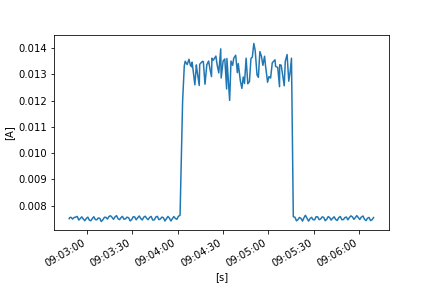

Source data for this figure (header and first rows):
FLUKE 289, V1.16, 32940021
To display full timestamps use Format Ce…
Reading, Sample, , Start Time, Duration, Max Time, Max, , Average, , Min Time, Min, , Description, Stop Time
1, 0.007498, A AC, 21/10/2022 9:02:48.3, 0:00:00.3, 21/10/2022 9:02:48.5, 0.00752, A AC, 0.00751, A AC, 21/10/2022 9:02:48.3, 0.007498, A AC, Interval, 21/10/2022 9:02:48.6
2, 0.007531, A AC, 21/10/2022 9:02:48.6, 0:00:00.9, 21/10/2022 9:02:49.4, 0.007589, A AC, 0.007552, A AC, 21/10/2022 9:02:48.7, 0.007529, A AC, Interval, 21/10/2022 9:02:49.5
3, 0.007599, A AC, 21/10/2022 9:02:49.5, 0:00:01.0, 21/10/2022 9:02:49.6, 0.007605, A AC, 0.007561, A AC, 21/10/2022 9:02:50.4, 0.007504, A AC, Interval, 21/10/2022 9:02:50.5
4, 0.007491, A AC, 21/10/2022 9:02:50.5, 0:00:01.0, 21/10/2022 9:02:50.7, 0.007507, A AC, 0.007495, A AC, 21/10/2022 9:02:51.1, 0.007485, A AC, Interval, 21/10/2022 9:02:51.5
5, 0.007507, A AC, 21/10/2022 9:02:51.5, 0:00:01.0, 21/10/2022 9:02:52.4, 0.007571, A AC, 0.007551, A AC, 21/10/2022 9:02:51.5, 0.007507, A AC, Interval, 21/10/2022 9:02:52.5
6, 0.007577, A AC, 21/10/2022 9:02:52.5, 0:00:01.0, 21/10/2022 9:02:53.5, 0.007591, A AC, 0.007569, A AC, 21/10/2022 9:02:52.9, 0.007552, A AC, Interval, 21/10/2022 9:02:53.6
7, 0.00763, A AC, 21/10/2022 9:02:53.6, 0:00:01.0, 21/10/2022 9:02:53.7, 0.007646, A AC, 0.007596, A AC, 21/10/2022 9:02:54.5, 0.00753, A AC, Interval, 21/10/2022 9:02:54.6
8, 0.007512, A AC, 21/10/2022 9:02:54.6, 0:00:01.0, 21/10/2022 9:02:54.6, 0.007512, A AC, 0.007456, A AC, 21/10/2022 9:02:55.0, 0.007433, A AC, Interval, 21/10/2022 9:02:55.6
9, 0.007469, A AC, 21/10/2022 9:02:55.6, 0:00:01.0, 21/10/2022 9:02:56.4, 0.00754, A AC, 0.007514, A AC, 21/10/2022 9:02:55.6, 0.007469, A AC, Interval, 21/10/2022 9:02:56.6
10, 0.007545, A AC, 21/10/2022 9:02:56.6, 0:00:01.0, 21/10/2022 9:02:57.2, 0.007604, A AC, 0.007579, A AC, 21/10/2022 9:02:56.6, 0.007545, A AC, Interval, 21/10/2022 9:02:57.6
11, 0.007564, A AC, 21/10/2022 9:02:57.6, 0:00:01.0, 21/10/2022 9:02:57.6, 0.007564, A AC, 0.007498, A AC, 21/10/2022 9:02:58.5, 0.007446, A AC, Interval, 21/10/2022 9:02:58.6
12, 0.007435, A AC, 21/10/2022 9:02:58.6, 0:00:01.0, 21/10/2022 9:02:59.5, 0.007473, A AC, 0.007432, A AC, 21/10/2022 9:02:58.9, 0.007406, A AC, Interval, 21/10/2022 9:02:59.6
13, 0.007483, A AC, 21/10/2022 9:02:59.6, 0:00:01.0, 21/10/2022 9:03:00.4, 0.007539, A AC, 0.007519, A AC, 21/10/2022 9:02:59.6, 0.007483, A AC, Interval, 21/10/2022 9:03:00.6
14, 0.007551, A AC, 21/10/2022 9:03:00.6, 0:00:01.0, 21/10/2022 9:03:01.0, 0.00759, A AC, 0.007569, A AC, 21/10/2022 9:03:01.5, 0.007527, A AC, Interval, 21/10/2022 9:03:01.6
15, 0.007505, A AC, 21/10/2022 9:03:01.6, 0:00:01.0, 21/10/2022 9:03:01.6, 0.007505, A AC, 0.007454, A AC, 21/10/2022 9:03:02.5, 0.0074, A AC, Interval, 21/10/2022 9:03:02.6
16, 0.007393, A AC, 21/10/2022 9:03:02.6, 0:00:01.0, 21/10/2022 9:03:03.5, 0.00748, A AC, 0.00743, A AC, 21/10/2022 9:03:02.6, 0.007393, A AC, Interval, 21/10/2022 9:03:03.6
17, 0.007487, A AC, 21/10/2022 9:03:03.6, 0:00:01.0, 21/10/2022 9:03:04.5, 0.007547, A AC, 0.007516, A AC, 21/10/2022 9:03:03.6, 0.007487, A AC, Interval, 21/10/2022 9:03:04.6
18, 0.007561, A AC, 21/10/2022 9:03:04.6, 0:00:01.0, 21/10/2022 9:03:04.9, 0.007613, A AC, 0.007583, A AC, 21/10/2022 9:03:05.5, 0.007536, A AC, Interval, 21/10/2022 9:03:05.6
19, 0.007521, A AC, 21/10/2022 9:03:05.6, 0:00:00.9, 21/10/2022 9:03:05.6, 0.007521, A AC, 0.007472, A AC, 21/10/2022 9:03:06.4, 0.007434, A AC, Interval, 21/10/2022 9:03:06.5
20, 0.007444, A AC, 21/10/2022 9:03:06.5, 0:00:01.0, 21/10/2022 9:03:07.4, 0.007507, A AC, 0.007466, A AC, 21/10/2022 9:03:06.5, 0.007444, A AC, Interval, 21/10/2022 9:03:07.5
21, 0.007508, A AC, 21/10/2022 9:03:07.5, 0:00:01.0, 21/10/2022 9:03:08.4, 0.007576, A AC, 0.007536, A AC, 21/10/2022 9:03:07.5, 0.007508, A AC, Interval, 21/10/2022 9:03:08.5
22, 0.007583, A AC, 21/10/2022 9:03:08.5, 0:00:01.0, 21/10/2022 9:03:08.5, 0.007583, A AC, 0.007527, A AC, 21/10/2022 9:03:09.4, 0.00745, A AC, Interval, 21/10/2022 9:03:09.5
23, 0.007437, A AC, 21/10/2022 9:03:09.5, 0:00:01.0, 21/10/2022 9:03:09.5, 0.007437, A AC, 0.007402, A AC, 21/10/2022 9:03:10.3, 0.007375, A AC, Interval, 21/10/2022 9:03:10.6
24, 0.007393, A AC, 21/10/2022 9:03:10.6, 0:00:01.0, 21/10/2022 9:03:11.5, 0.00754, A AC, 0.00747, A AC, 21/10/2022 9:03:10.6, 0.007393, A AC, Interval, 21/10/2022 9:03:11.6
25, 0.007541, A AC, 21/10/2022 9:03:11.6, 0:00:01.0, 21/10/2022 9:03:12.5, 0.007596, A AC, 0.007563, A AC, 21/10/2022 9:03:11.8, 0.007539, A AC, Interval, 21/10/2022 9:03:12.6
26, 0.007585, A AC, 21/10/2022 9:03:12.6, 0:00:01.0, 21/10/2022 9:03:12.6, 0.007585, A AC, 0.007559, A AC, 21/10/2022 9:03:13.5, 0.00752, A AC, Interval, 21/10/2022 9:03:13.6
27, 0.007505, A AC, 21/10/2022 9:03:13.6, 0:00:01.0, 21/10/2022 9:03:14.5, 0.007527, A AC, 0.007495, A AC, 21/10/2022 9:03:13.9, 0.007476, A AC, Interval, 21/10/2022 9:03:14.6
28, 0.007545, A AC, 21/10/2022 9:03:14.6, 0:00:01.0, 21/10/2022 9:03:15.1, 0.007617, A AC, 0.007594, A AC, 21/10/2022 9:03:14.6, 0.007545, A AC, Interval, 21/10/2022 9:03:15.6
29, 0.007586, A AC, 21/10/2022 9:03:15.6, 0:00:01.0, 21/10/2022 9:03:16.2, 0.007638, A AC, 0.00762, A AC, 21/10/2022 9:03:15.6, 0.007586, A AC, Interval, 21/10/2022 9:03:16.6
30, 0.007618, A AC, 21/10/2022 9:03:16.6, 0:00:01.0, 21/10/2022 9:03:16.6, 0.007618, A AC, 0.007562, A AC, 21/10/2022 9:03:17.5, 0.007512, A AC, Interval, 21/10/2022 9:03:17.6
31, 0.007499, A AC, 21/10/2022 9:03:17.6, 0:00:01.0, 21/10/2022 9:03:18.5, 0.007516, A AC, 0.007485, A AC, 21/10/2022 9:03:18.1, 0.007465, A AC, Interval, 21/10/2022 9:03:18.6
32, 0.007532, A AC, 21/10/2022 9:03:18.6, 0:00:01.0, 21/10/2022 9:03:19.5, 0.007603, A AC, 0.007578, A AC, 21/10/2022 9:03:18.6, 0.007532, A AC, Interval, 21/10/2022 9:03:19.6
33, 0.007607, A AC, 21/10/2022 9:03:19.6, 0:00:01.0, 21/10/2022 9:03:20.0, 0.007646, A AC, 0.007624, A AC, 21/10/2022 9:03:20.5, 0.007596, A AC, Interval, 21/10/2022 9:03:20.6
34, 0.007586, A AC, 21/10/2022 9:03:20.6, 0:00:01.0, 21/10/2022 9:03:20.6, 0.007586, A AC, 0.007508, A AC, 21/10/2022 9:03:21.5, 0.007443, A AC, Interval, 21/10/2022 9:03:21.6
35, 0.007443, A AC, 21/10/2022 9:03:21.6, 0:00:01.0, 21/10/2022 9:03:22.5, 0.007516, A AC, 0.007472, A AC, 21/10/2022 9:03:21.7, 0.007436, A AC, Interval, 21/10/2022 9:03:22.6
36, 0.007531, A AC, 21/10/2022 9:03:22.6, 0:00:00.9, 21/10/2022 9:03:23.4, 0.007578, A AC, 0.007555, A AC, 21/10/2022 9:03:22.6, 0.007531, A AC, Interval, 21/10/2022 9:03:23.5
37, 0.007592, A AC, 21/10/2022 9:03:23.5, 0:00:01.0, 21/10/2022 9:03:23.8, 0.007615, A AC, 0.007597, A AC, 21/10/2022 9:03:24.4, 0.007554, A AC, Interval, 21/10/2022 9:03:24.5
38, 0.007536, A AC, 21/10/2022 9:03:24.5, 0:00:01.0, 21/10/2022 9:03:24.5, 0.007536, A AC, 0.007489, A AC, 21/10/2022 9:03:25.4, 0.007455, A AC, Interval, 21/10/2022 9:03:25.5
39, 0.007451, A AC, 21/10/2022 9:03:25.5, 0:00:01.0, 21/10/2022 9:03:26.4, 0.007562, A AC, 0.007501, A AC, 21/10/2022 9:03:25.5, 0.007451, A AC, Interval, 21/10/2022 9:03:26.5
40, 0.007571, A AC, 21/10/2022 9:03:26.5, 0:00:01.0, 21/10/2022 9:03:26.8, 0.007578, A AC, 0.007567, A AC, 21/10/2022 9:03:27.3, 0.00755, A AC, Interval, 21/10/2022 9:03:27.6
41, 0.007581, A AC, 21/10/2022 9:03:27.6, 0:00:01.0, 21/10/2022 9:03:27.7, 0.007589, A AC, 0.007546, A AC, 21/10/2022 9:03:28.5, 0.007477, A AC, Interval, 21/10/2022 9:03:28.6
42, 0.007466, A AC, 21/10/2022 9:03:28.6, 0:00:01.0, 21/10/2022 9:03:28.6, 0.007466, A AC, 0.007426, A AC, 21/10/2022 9:03:29.4, 0.007401, A AC, Interval, 21/10/2022 9:03:29.6
43, 0.007414, A AC, 21/10/2022 9:03:29.6, 0:00:01.0, 21/10/2022 9:03:30.5, 0.007521, A AC, 0.007472, A AC, 21/10/2022 9:03:29.6, 0.007414, A AC, Interval, 21/10/2022 9:03:30.6
44, 0.007526, A AC, 21/10/2022 9:03:30.6, 0:00:01.0, 21/10/2022 9:03:31.5, 0.007639, A AC, 0.007583, A AC, 21/10/2022 9:03:30.6, 0.007526, A AC, Interval, 21/10/2022 9:03:31.6
45, 0.00764, A AC, 21/10/2022 9:03:31.6, 0:00:01.0, 21/10/2022 9:03:31.6, 0.00764, A AC, 0.007576, A AC, 21/10/2022 9:03:32.5, 0.007512, A AC, Interval, 21/10/2022 9:03:32.6
46, 0.007501, A AC, 21/10/2022 9:03:32.6, 0:00:01.0, 21/10/2022 9:03:32.6, 0.007501, A AC, 0.007466, A AC, 21/10/2022 9:03:33.2, 0.007445, A AC, Interval, 21/10/2022 9:03:33.6
47, 0.007483, A AC, 21/10/2022 9:03:33.6, 0:00:01.0, 21/10/2022 9:03:34.5, 0.00759, A AC, 0.007545, A AC, 21/10/2022 9:03:33.6, 0.007483, A AC, Interval, 21/10/2022 9:03:34.6
48, 0.007597, A AC, 21/10/2022 9:03:34.6, 0:00:01.0, 21/10/2022 9:03:35.2, 0.007625, A AC, 0.007613, A AC, 21/10/2022 9:03:34.6, 0.007597, A AC, Interval, 21/10/2022 9:03:35.6
49, 0.007583, A AC, 21/10/2022 9:03:35.6, 0:00:01.0, 21/10/2022 9:03:35.6, 0.007583, A AC, 0.007516, A AC, 21/10/2022 9:03:36.5, 0.007465, A AC, Interval, 21/10/2022 9:03:36.6
50, 0.00746, A AC, 21/10/2022 9:03:36.6, 0:00:01.0, 21/10/2022 9:03:37.5, 0.007503, A AC, 0.00746, A AC, 21/10/2022 9:03:36.9, 0.007434, A AC, Interval, 21/10/2022 9:03:37.6
51, 0.007517, A AC, 21/10/2022 9:03:37.6, 0:00:01.0, 21/10/2022 9:03:38.5, 0.007603, A AC, 0.007567, A AC, 21/10/2022 9:03:37.6, 0.007517, A AC, Interval, 21/10/2022 9:03:38.6
52, 0.007579, A AC, 21/10/2022 9:03:38.6, 0:00:01.0, 21/10/2022 9:03:39.1, 0.007626, A AC, 0.007602, A AC, 21/10/2022 9:03:38.7, 0.007571, A AC, Interval, 21/10/2022 9:03:39.6
53, 0.007575, A AC, 21/10/2022 9:03:39.6, 0:00:00.9, 21/10/2022 9:03:39.6, 0.007575, A AC, 0.007514, A AC, 21/10/2022 9:03:40.4, 0.007467, A AC, Interval, 21/10/2022 9:03:40.5
54, 0.007453, A AC, 21/10/2022 9:03:40.5, 0:00:01.0, 21/10/2022 9:03:41.4, 0.007525, A AC, 0.00747, A AC, 21/10/2022 9:03:40.7, 0.007438, A AC, Interval, 21/10/2022 9:03:41.5
55, 0.007532, A AC, 21/10/2022 9:03:41.5, 0:00:01.0, 21/10/2022 9:03:42.4, 0.007575, A AC, 0.007559, A AC, 21/10/2022 9:03:41.5, 0.007532, A AC, Interval, 21/10/2022 9:03:42.5
56, 0.007586, A AC, 21/10/2022 9:03:42.5, 0:00:01.0, 21/10/2022 9:03:43.0, 0.007626, A AC, 0.007595, A AC, 21/10/2022 9:03:43.4, 0.007552, A AC, Interval, 21/10/2022 9:03:43.5
57, 0.007527, A AC, 21/10/2022 9:03:43.5, 0:00:01.0, 21/10/2022 9:03:43.5, 0.007527, A AC, 0.007459, A AC, 21/10/2022 9:03:44.5, 0.00741, A AC, Interval, 21/10/2022 9:03:44.6
58, 0.007407, A AC, 21/10/2022 9:03:44.6, 0:00:01.0, 21/10/2022 9:03:45.5, 0.007533, A AC, 0.007463, A AC, 21/10/2022 9:03:44.6, 0.007407, A AC, Interval, 21/10/2022 9:03:45.6
... 214 more rows
